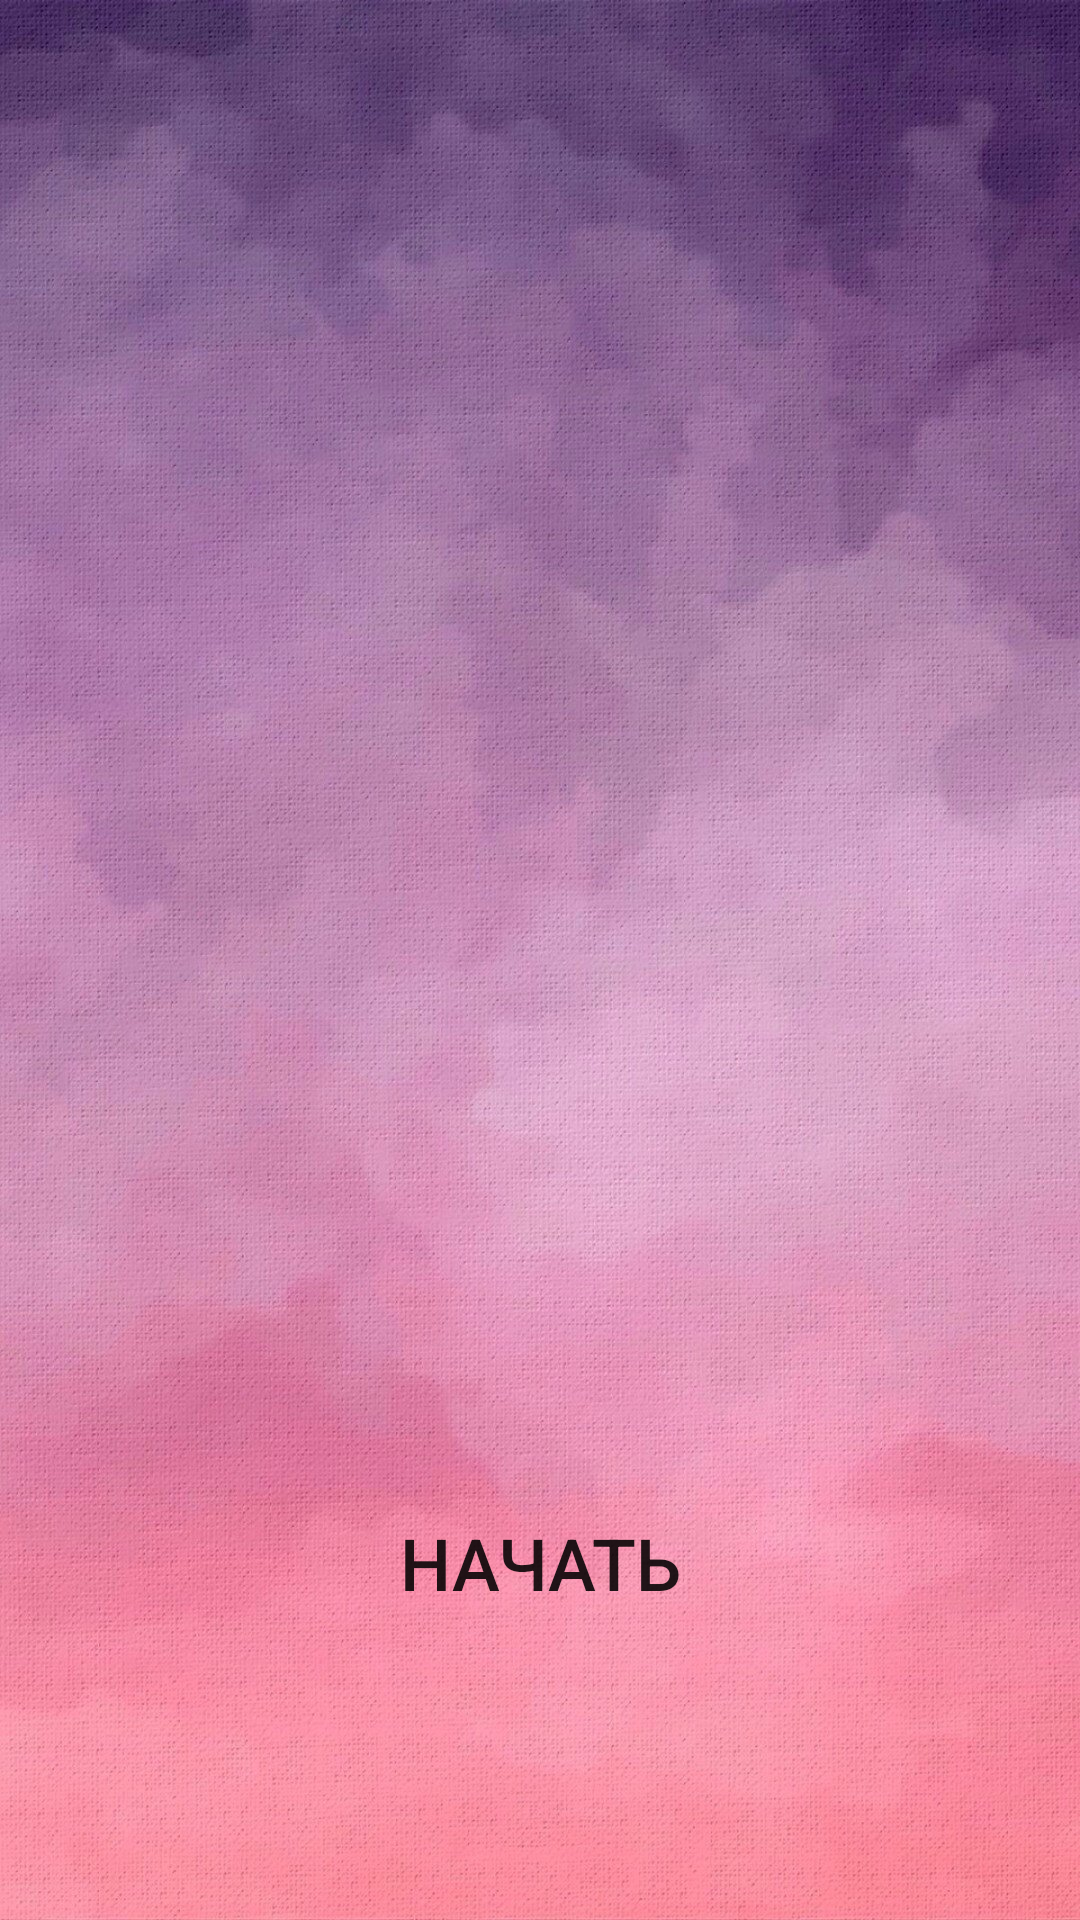

The Android layout XML behind this screen, and the referenced resources:
<!-- AndroidManifest.xml: application theme Theme.MyAppmyproj -->
<!-- res/layout/activity_main.xml -->
<?xml version="1.0" encoding="utf-8"?>
<androidx.constraintlayout.widget.ConstraintLayout
    xmlns:android="http://schemas.android.com/apk/res/android"
    xmlns:app="http://schemas.android.com/apk/res-auto"
    xmlns:tools="http://schemas.android.com/tools"
    android:layout_width="match_parent"
    android:layout_height="match_parent"
    tools:context=".MainActivity">

    <ImageView
        android:id="@+id/ImageButton"
        android:layout_width="match_parent"
        android:layout_height="match_parent"
        android:src="@drawable/fon"
        android:scaleType="centerCrop"
        />
    <Button
        android:id="@+id/button"
        android:layout_width="wrap_content"
        android:layout_height="54dp"
        android:layout_marginBottom="92dp"
        android:background="#00FFFFFF"
        android:text="Начать"
        android:textSize="24sp"
        app:layout_constraintBottom_toBottomOf="parent"
        app:layout_constraintEnd_toEndOf="parent"
        app:layout_constraintStart_toStartOf="parent"
        android:onClick="Start"/>
</androidx.constraintlayout.widget.ConstraintLayout>
<!-- resources referenced by this layout -->
<resources>
  <!-- drawable fon: jpg bitmap (drawable, 434571 bytes) -->
  <style name="Theme.MyAppmyproj" parent="Theme.MaterialComponents.DayNight.DarkActionBar">
          
          <item name="colorPrimary">#BFB99BE8</item>
          <item name="colorPrimaryVariant">@color/purple_700</item>
          <item name="colorOnPrimary">@color/white</item>
          
          <item name="colorSecondary">@color/teal_200</item>
          <item name="colorSecondaryVariant">@color/teal_700</item>
          <item name="colorOnSecondary">@color/black</item>
          
          <item name="android:statusBarColor" tools:targetApi="l">?attr/colorPrimaryVariant</item>
  
          
      </style>
  <color name="purple_700">#FF3700B3</color>
  <color name="white">#FFFFFFFF</color>
  <color name="teal_200">#FF03DAC5</color>
  <color name="teal_700">#FF018786</color>
  <color name="black">#FF000000</color>
</resources>
